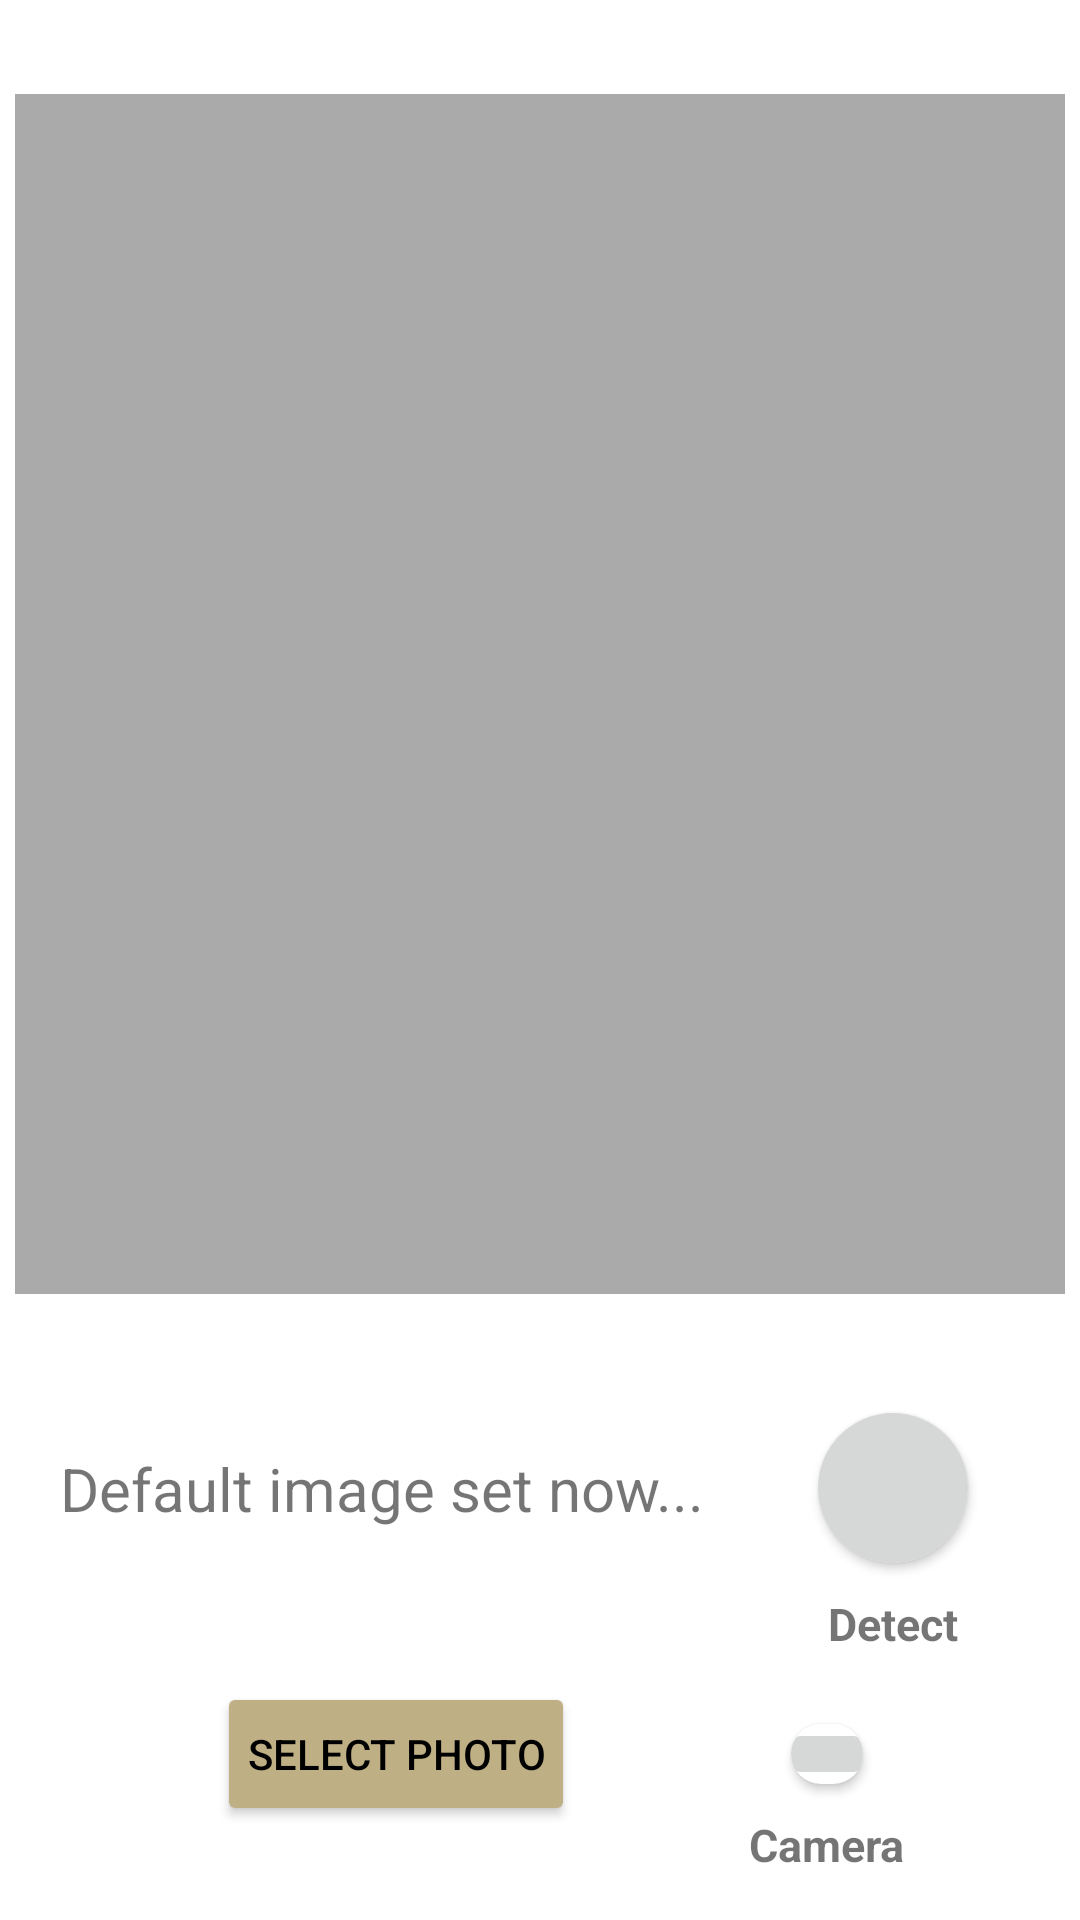

Layout XML and referenced resources for this Android screen:
<!-- AndroidManifest.xml: application theme Theme.SoybeanGyan -->
<!-- res/layout/detection_activity_main.xml -->
<?xml version="1.0" encoding="utf-8"?>
<androidx.constraintlayout.widget.ConstraintLayout xmlns:android="http://schemas.android.com/apk/res/android"
    xmlns:app="http://schemas.android.com/apk/res-auto"
    xmlns:tools="http://schemas.android.com/tools"
    android:layout_width="match_parent"
    android:layout_height="match_parent"
    tools:context=".DetectionMainActivity">


    <ImageView
        android:id="@+id/mPhotoImageView"
        android:layout_width="350dp"
        android:layout_height="400dp"
        android:contentDescription="@string/descriptionImage"
        app:layout_constraintBottom_toTopOf="@+id/mResultTextView"
        app:layout_constraintEnd_toEndOf="parent"
        app:layout_constraintStart_toStartOf="parent"
        app:layout_constraintTop_toTopOf="parent"
        app:srcCompat="@android:color/darker_gray" />


    <androidx.cardview.widget.CardView
        android:id="@+id/cvDetect"
        android:layout_width="wrap_content"
        android:layout_height="wrap_content"
        app:cardCornerRadius="100dp"
        app:layout_constraintBottom_toBottomOf="@+id/mResultTextView"
        app:layout_constraintEnd_toEndOf="parent"
        app:layout_constraintStart_toEndOf="@+id/mResultTextView"
        app:layout_constraintTop_toTopOf="@+id/mResultTextView">

        <ImageButton
            android:id="@+id/mDetectButton"
            android:layout_width="50dp"
            android:layout_height="50dp"
            android:scaleX="1.5"
            android:scaleY="1.5"
            android:src="@drawable/ic_baseline_play_arrow_24" />
    </androidx.cardview.widget.CardView>

    <TextView
        android:id="@+id/textView4"
        android:layout_width="wrap_content"
        android:layout_height="wrap_content"
        android:layout_margin="10dp"
        android:text="@string/buttonDiagnose"
        android:textSize="15sp"
        android:textStyle="bold"
        app:layout_constraintEnd_toEndOf="@+id/cvDetect"
        app:layout_constraintStart_toStartOf="@+id/cvDetect"
        app:layout_constraintTop_toBottomOf="@+id/cvDetect" />

    <TextView
        android:id="@+id/mResultTextView"
        android:layout_width="wrap_content"
        android:layout_height="wrap_content"
        android:layout_margin="20dp"
        android:text="@string/defaultImage"
        android:textAlignment="center"
        android:textSize="20sp"
        app:layout_constraintBottom_toTopOf="@+id/mGalleryButton"
        app:layout_constraintStart_toStartOf="parent"
        app:layout_constraintTop_toBottomOf="@+id/mPhotoImageView" />


    <Button
        android:id="@+id/mGalleryButton"
        android:layout_width="wrap_content"
        android:layout_height="wrap_content"
        android:backgroundTint="?attr/colorSecondaryVariant"
        android:padding="10dp"
        android:text="@string/buttonSelectPhoto"
        android:textColor="?attr/colorOnSecondary"
        app:layout_constraintBottom_toBottomOf="parent"
        app:layout_constraintEnd_toStartOf="@+id/cvCam"
        app:layout_constraintHorizontal_bias="0.5"
        app:layout_constraintStart_toStartOf="parent"
        app:layout_constraintTop_toBottomOf="@+id/mResultTextView" />


    <androidx.cardview.widget.CardView
        android:id="@+id/cvCam"
        android:layout_width="wrap_content"
        android:layout_height="wrap_content"
        app:cardCornerRadius="100dp"
        app:layout_constraintBottom_toBottomOf="@+id/mGalleryButton"
        app:layout_constraintEnd_toEndOf="parent"
        app:layout_constraintHorizontal_bias="0.5"
        app:layout_constraintStart_toEndOf="@+id/mGalleryButton"
        app:layout_constraintTop_toTopOf="@+id/mGalleryButton">

        <ImageButton
            android:id="@+id/mCameraButton"
            android:layout_width="wrap_content"
            android:layout_height="wrap_content"
            android:scaleX="1.5"
            android:scaleY="1.5"
            android:src="@drawable/ic_baseline_camera_alt_24" />


    </androidx.cardview.widget.CardView>

    <TextView
        android:id="@+id/textView3"
        android:layout_width="wrap_content"
        android:layout_height="wrap_content"
        android:layout_margin="10dp"
        android:text="Camera"
        android:textSize="15sp"
        android:textStyle="bold"
        app:layout_constraintEnd_toEndOf="@+id/cvCam"
        app:layout_constraintStart_toStartOf="@+id/cvCam"
        app:layout_constraintTop_toBottomOf="@+id/cvCam" />
</androidx.constraintlayout.widget.ConstraintLayout>
<!-- resources referenced by this layout -->
<resources>
  <string name="buttonDiagnose">Detect</string>
  <string name="buttonSelectPhoto">Select Photo</string>
  <string name="defaultImage">Default image set now...</string>
  <string name="descriptionImage">View for displaying image</string>
  <style name="Theme.SoybeanGyan" parent="Base.Theme.SoybeanGyan">
          
          
  
          
  
  
          
          <item name="colorPrimary">@color/hgreen</item>
          <item name="colorPrimaryVariant">@color/lgreen</item>
          <item name="colorOnPrimary">@color/white</item>
          
          <item name="colorSecondary">@color/offyellow</item>
          <item name="colorSecondaryVariant">@color/offdarkyellow</item>
          <item name="colorOnSecondary">@color/black</item>
  
          
          <item name="android:statusBarColor">?attr/colorPrimary</item>
          <item name="android:textColorHighlight">?attr/colorPrimaryVariant</item>
          <item name="android:colorControlActivated">?attr/colorPrimary</item>
  
          
          
      </style>
  <style name="Base.Theme.SoybeanGyan" parent="Theme.MaterialComponents.DayNight.DarkActionBar">
          
          
  
          
  
  
          
  
  
  
  
  
  
  
  
  
  
          
      </style>
  <color name="hgreen">#134611</color>
  <color name="lgreen">#E8FCCF</color>
  <color name="white">#FFFFFFFF</color>
  <color name="offyellow">#FAF3E0</color>
  <color name="offdarkyellow">#BFAF85</color>
  <color name="black">#FF000000</color>
</resources>
